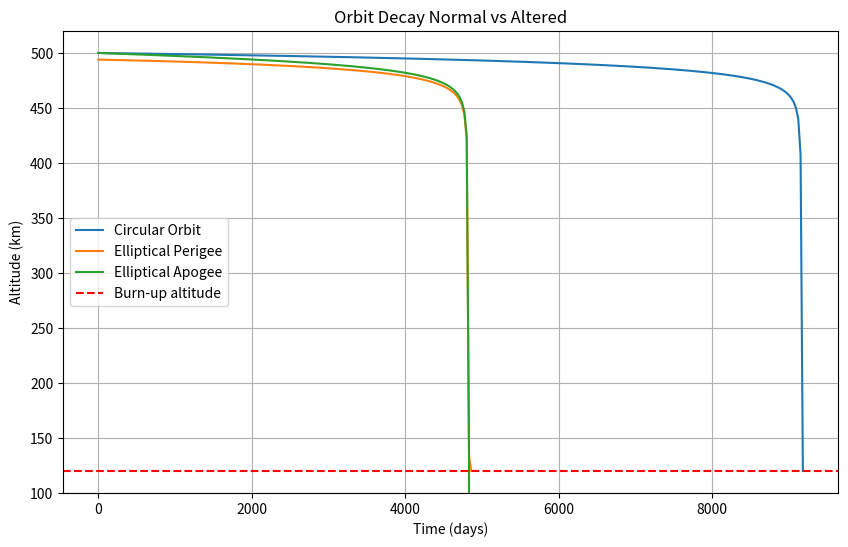

Recreate this plot in Python.
import numpy as np
import matplotlib.pyplot as plt

mass = 0.0135
Cd = 2.2
A = 0.00028
R_E = 6371e3
G = 6.67430e-11
M_E = 5.972e24

#density
rho0 = 1.225
H = 8500


dt = 3600*24*30#Too slow
brunAlt = 120e3#google gemeni

#Adjust if ur ram dies
upscale = 1e15

# Circular orbit
h0 = 500e3
areaCirc = R_E + h0
veloCirc = np.sqrt(G*M_E/areaCirc)
altCirc = [areaCirc - R_E]
timeCirc = [0]
t = 0

while areaCirc - R_E > brunAlt:
    rho = rho0 * np.exp(-(areaCirc - R_E)/H) * upscale
    Fd = 0.5 * Cd * A * rho * veloCirc**2
    da = -2 * areaCirc**2 * Fd / (G*M_E*mass) * dt
    areaCirc += da
    if areaCirc < R_E + brunAlt: areaCirc = R_E + brunAlt
    veloCirc = np.sqrt(G*M_E/areaCirc)
    t += dt
    altCirc.append(areaCirc - R_E)
    timeCirc.append(t/(3600*24))

    #delete later ts for debugging
    print(areaCirc - R_E)

altCircStoredVar = np.array(altCirc)/1e3
timeCircDays = np.array(timeCirc)

#Ellipti orbit
r_p = R_E + 494e3
r_a = R_E + 500e3

#eclipse not centre
a_ell = (r_p + r_a)/2
e_ell = (r_a - r_p)/(r_a + r_p)

perigees = [r_p]
apogees = [r_a]
timesELL = [0]
t = 0

while r_p - R_E > brunAlt:
    rho = rho0 * np.exp(-(r_p - R_E)/H) * upscale
    Fd = 0.5 * Cd * A * rho * veloCirc**2
    da = -2 * a_ell**2 * Fd / (G*M_E*mass) * dt
    a_ell += da
    e_ell *= 0.995
    r_p = a_ell*(1-e_ell)
    r_a = a_ell*(1+e_ell)
    if r_p < R_E + brunAlt: r_p = R_E + brunAlt
    t += dt
    perigees.append(r_p)
    apogees.append(r_a)
    timesELL.append(t/(3600*24))

perigeeHeight = (np.array(perigees) - R_E)/1e3
apogeeHeight = (np.array(apogees) - R_E)/1e3
timeELLStorage = np.array(timesELL)


plt.figure(figsize=(10,6))
plt.plot(timeCircDays, altCircStoredVar, label="Circular Orbit")
plt.plot(timeELLStorage, perigeeHeight, label="Elliptical Perigee")
plt.plot(timeELLStorage, apogeeHeight, label="Elliptical Apogee")
plt.axhline(brunAlt/1e3, color='r', linestyle='--', label="Burn-up altitude")
plt.xlabel("Time (days)")
plt.ylabel("Altitude (km)")
plt.title("Orbit Decay Normal vs Altered")
plt.ylim(100, 520)
plt.grid(True)
plt.legend()
plt.show()

# Burn-up times
burnup_circ_days = timeCircDays[np.argmax(altCircStoredVar <= brunAlt/1e3)]
burnup_circ_years = burnup_circ_days / 365
burnup_ell_days = timeELLStorage[np.argmax(perigeeHeight <= brunAlt/1e3)]
burnup_ell_years = burnup_ell_days / 365

print(f"Circular burn-up: {burnup_circ_days:.1f} days (~{burnup_circ_years:.1f} years)")
print(f"Elliptical burn-up: {burnup_ell_days:.1f} days (~{burnup_ell_years:.1f} years)")
